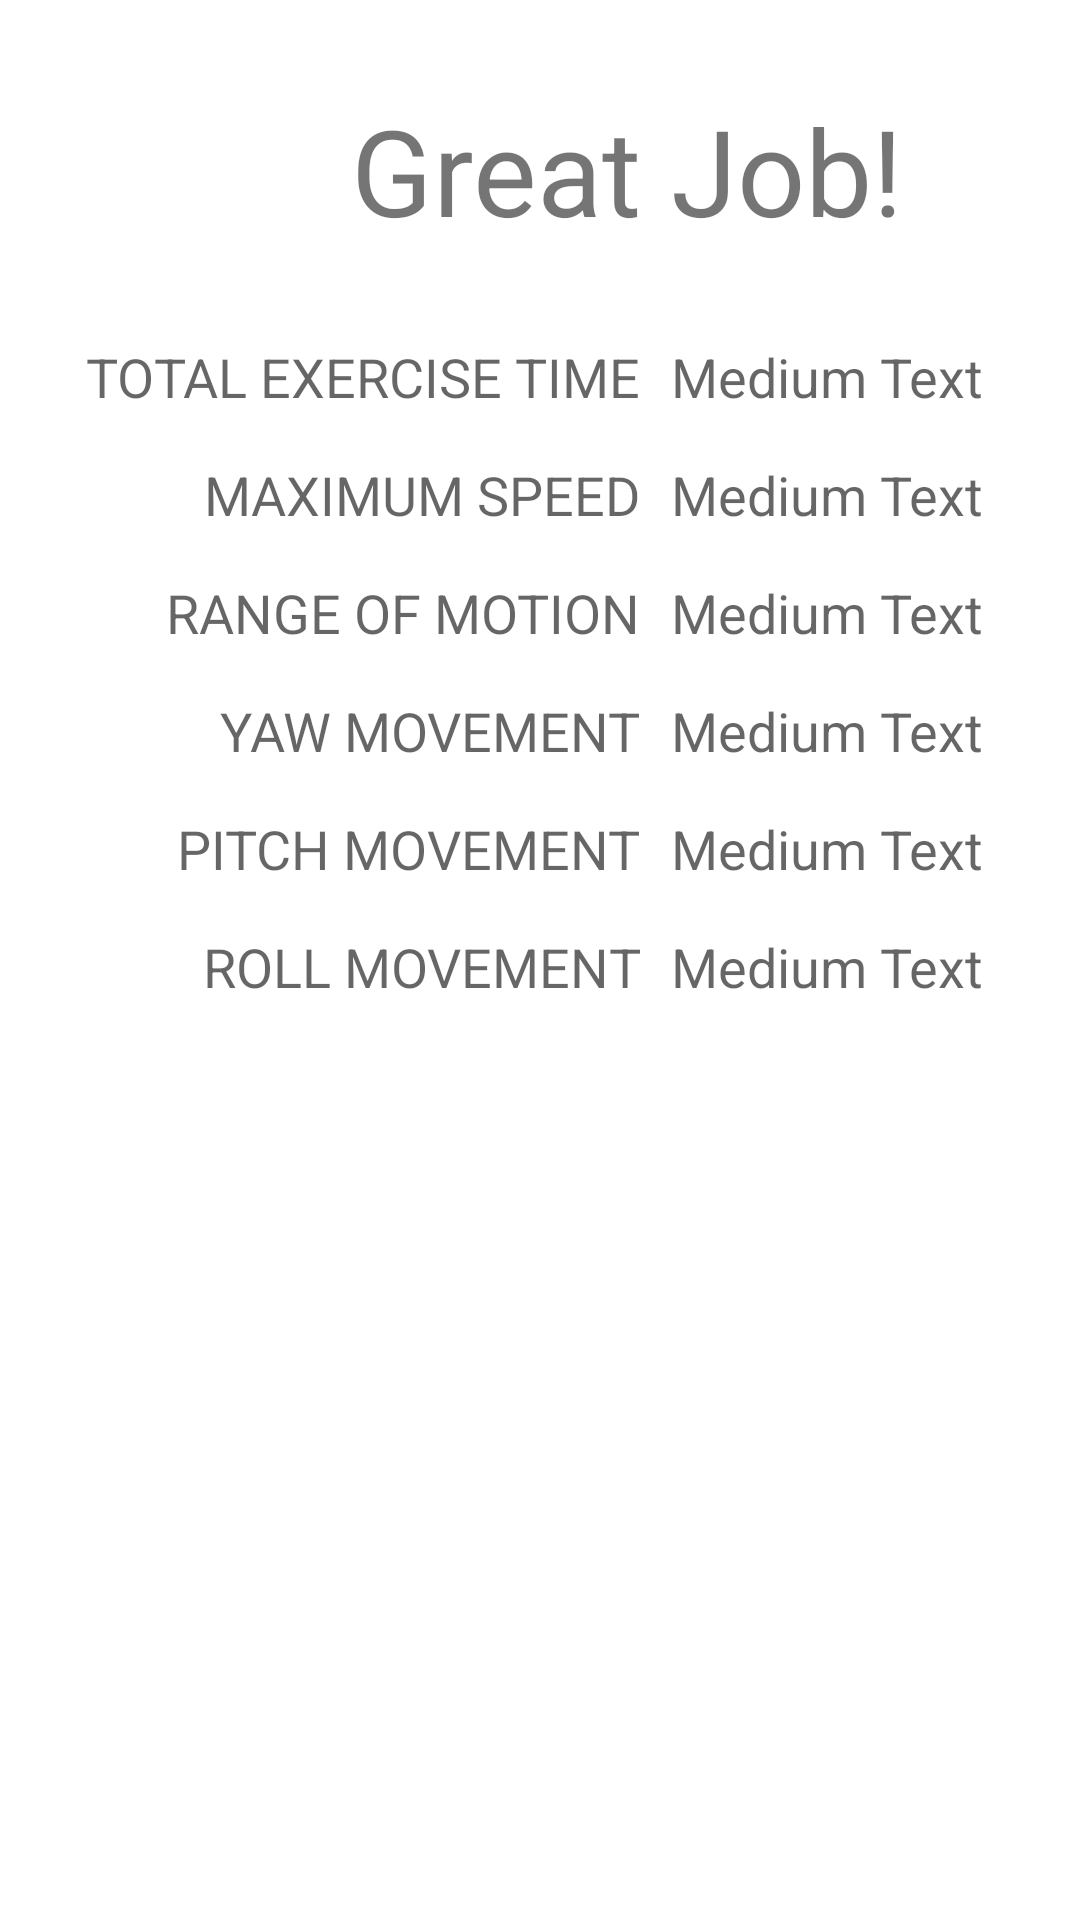

Produce the Android XML layout that renders to this screen, including the resource entries it uses.
<!-- AndroidManifest.xml: application theme AppTheme -->
<!-- res/layout/activity_exercise_finish.xml -->
<RelativeLayout xmlns:android="http://schemas.android.com/apk/res/android"
    xmlns:tools="http://schemas.android.com/tools"
    android:layout_width="match_parent"
    android:layout_height="match_parent"
    android:gravity="center_horizontal"
    android:paddingBottom="@dimen/activity_vertical_margin"
    android:paddingLeft="@dimen/activity_horizontal_margin"
    android:paddingRight="@dimen/activity_horizontal_margin"
    android:paddingTop="@dimen/activity_vertical_margin"
    tools:context=".ExerciseFinish" >

    <TextView
        android:id="@+id/textView1"
        android:layout_width="wrap_content"
        android:layout_height="wrap_content"
        android:layout_alignParentTop="true"
        android:layout_centerHorizontal="true"
        android:text="Great Job!"
	        android:layout_margin="30sp"
        android:textSize="40sp"/>

    <TextView
        android:id="@+id/textView2"
        android:layout_width="wrap_content"
        android:layout_height="wrap_content"
        android:layout_below="@+id/textView1"
        android:text="TOTAL EXERCISE TIME"
		android:layout_marginBottom="15sp"
        android:textAppearance="?android:attr/textAppearanceMedium" />

    <TextView
        android:id="@+id/textView3"
        android:layout_width="wrap_content"
        android:layout_height="wrap_content"
        android:layout_alignRight="@+id/textView2"
        android:layout_below="@+id/textView2"
        android:text="MAXIMUM SPEED"
android:layout_marginBottom="15sp"
        android:textAppearance="?android:attr/textAppearanceMedium" />

    <TextView
        android:id="@+id/textView4"
        android:layout_width="wrap_content"
        android:layout_height="wrap_content"
        android:layout_alignRight="@+id/textView3"
        android:layout_below="@+id/textView3"
        android:text="RANGE OF MOTION"
        android:layout_marginBottom="15sp"
        android:textAppearance="?android:attr/textAppearanceMedium" />

    <TextView
        android:id="@+id/textView5"
        android:layout_width="wrap_content"
        android:layout_height="wrap_content"
        android:layout_alignRight="@+id/textView4"
        android:layout_below="@+id/textView4"
        android:text="YAW MOVEMENT"
        android:layout_marginBottom="15sp"
        android:textAppearance="?android:attr/textAppearanceMedium" />

    <TextView
        android:id="@+id/textView6"
        android:layout_width="wrap_content"
        android:layout_height="wrap_content"
        android:layout_alignRight="@+id/textView5"
        android:layout_below="@+id/textView5"
        android:text="PITCH MOVEMENT"
        android:layout_marginBottom="15sp"
        android:textAppearance="?android:attr/textAppearanceMedium" />

    <TextView
        android:id="@+id/textView7"
        android:layout_height="wrap_content"
        android:layout_width="wrap_content"
        android:layout_alignRight="@+id/textView6"
        android:layout_below="@+id/textView6"
        android:text="ROLL MOVEMENT"
        android:layout_marginBottom="15sp"
        android:textAppearance="?android:attr/textAppearanceMedium" />

    <TextView
        android:id="@+id/textView8"
        android:layout_width="wrap_content"
        android:layout_height="wrap_content"
        android:layout_alignTop="@+id/textView2"
        android:layout_marginLeft="10dp"
        android:layout_toRightOf="@+id/textView2"
        android:layout_marginBottom="15sp"
        android:text="Medium Text"
        android:textAppearance="?android:attr/textAppearanceMedium" />

    <TextView
        android:id="@+id/textView9"
        android:layout_width="wrap_content"
        android:layout_height="wrap_content"
        android:layout_alignBaseline="@+id/textView3"
        android:layout_alignBottom="@+id/textView3"
        android:layout_marginBottom="15sp"
        android:layout_alignLeft="@+id/textView8"
        android:text="Medium Text"
        android:textAppearance="?android:attr/textAppearanceMedium" />

    <TextView
        android:id="@+id/textView10"
        android:layout_width="wrap_content"
        android:layout_height="wrap_content"
        android:layout_alignBaseline="@+id/textView4"
        android:layout_alignBottom="@+id/textView4"
        android:layout_marginBottom="15sp"
        android:layout_alignLeft="@+id/textView9"
        android:text="Medium Text"
        android:textAppearance="?android:attr/textAppearanceMedium" />

    <TextView
        android:id="@+id/textView11"
        android:layout_width="wrap_content"
        android:layout_height="wrap_content"
        android:layout_alignLeft="@+id/textView10"
        android:layout_marginBottom="15sp"
        android:layout_below="@+id/textView5"
        android:text="Medium Text"
        android:textAppearance="?android:attr/textAppearanceMedium" />

    <TextView
        android:id="@+id/textView12"
        android:layout_width="wrap_content"
        android:layout_height="wrap_content"
        android:layout_above="@+id/textView11"
        android:layout_marginBottom="15sp"
        android:layout_alignLeft="@+id/textView11"
        android:text="Medium Text"
        android:textAppearance="?android:attr/textAppearanceMedium" />

    <TextView
        android:id="@+id/textView13"
        android:layout_width="wrap_content"
        android:layout_height="wrap_content"
        android:layout_alignBaseline="@+id/textView7"
        android:layout_alignBottom="@+id/textView7"
        android:layout_marginBottom="15sp"
        android:layout_alignLeft="@+id/textView11"
        android:text="Medium Text"
        android:textAppearance="?android:attr/textAppearanceMedium" />

</RelativeLayout>
<!-- resources referenced by this layout -->
<resources>

</resources>
